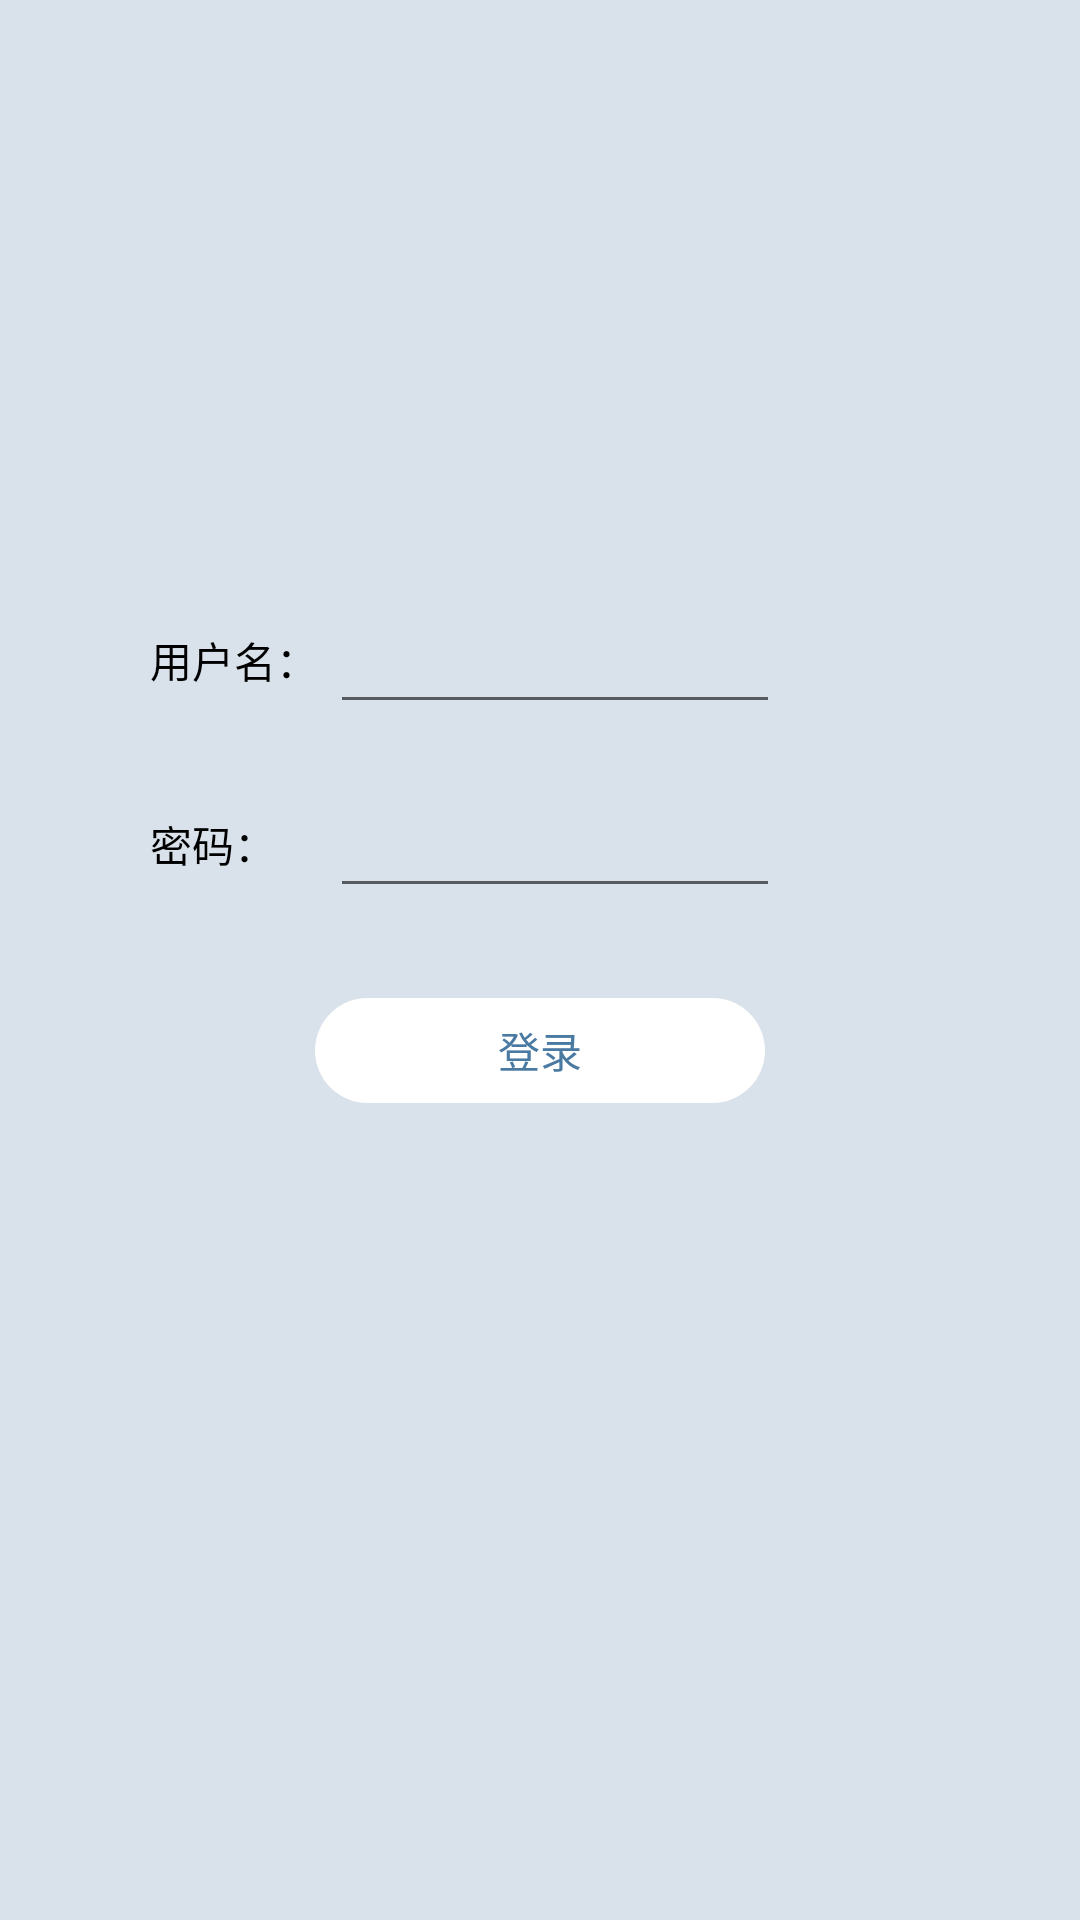

Reconstruct the res/layout file that produces this screen, plus the resources it refers to.
<!-- AndroidManifest.xml: application theme AppTheme -->
<!-- res/layout/activity_login_in.xml -->
<?xml version="1.0" encoding="utf-8"?>
<RelativeLayout xmlns:android="http://schemas.android.com/apk/res/android"
    android:layout_width="match_parent"
    android:layout_height="match_parent"
    android:background="@color/gray_blue_bg">

    <TextView
        android:id="@+id/tv_username_label"
        android:text="用户名："
        android:textColor="@color/black"
        android:layout_width="60dp"
        android:gravity="center_vertical"
        android:layout_height="40dp"
        android:layout_marginLeft="50dp"
        android:layout_marginTop="200dp"/>
    <EditText
        android:id="@+id/et_username"
        android:layout_toRightOf="@+id/tv_username_label"
        android:layout_width="150dp"
        android:layout_alignTop="@+id/tv_username_label"
        android:singleLine="true"
        android:layout_height="wrap_content" />
    <TextView
        android:id="@+id/tv_pwd_label"
        android:layout_below="@+id/et_username"
        android:layout_marginTop="20dp"
        android:text="密码："
        android:layout_marginLeft="50dp"
        android:gravity="center_vertical"
        android:textColor="@color/black"
        android:layout_width="60dp"
        android:layout_height="40dp" />
    <EditText
        android:id="@+id/et_pwd"
        android:layout_toRightOf="@+id/tv_pwd_label"
        android:layout_width="150dp"
        android:layout_height="wrap_content"
        android:inputType="textPassword"
        android:singleLine="true"
        android:layout_alignTop="@+id/tv_pwd_label"/>

    <TextView
        android:id="@+id/btn_login"
        android:layout_width="150dp"
        android:layout_height="35dp"
        android:textColor="@color/gray_blue"
        android:layout_centerHorizontal="true"
        android:background="@drawable/selector_btn_normal"
        android:gravity="center"
        android:text="登录"
        android:layout_below="@+id/et_pwd"
        android:layout_marginTop="30dp"/>
</RelativeLayout>
<!-- resources referenced by this layout -->
<resources>
  <color name="black">#000000</color>
  <color name="gray_blue">#4A7AA2</color>
  <color name="gray_blue_bg">#2f4A7AA2</color>
  <!-- drawable selector_btn_normal (drawable) -->
  <?xml version="1.0" encoding="utf-8"?>
  <selector xmlns:android="http://schemas.android.com/apk/res/android">
      <item android:state_pressed="true" android:drawable="@drawable/shape_btn_pressed_normal"/>
      <item android:state_pressed="false" android:drawable="@drawable/shape_btn_unpressed_noramal"/>
      <item android:state_enabled="false" android:drawable="@drawable/shape_btn_unable"/>
  </selector>
  <style name="AppTheme" parent="Theme.AppCompat.Light.NoActionBar">
          
          <item name="colorPrimary">@color/colorPrimary</item>
          <item name="colorPrimaryDark">@color/colorPrimaryDark</item>
          <item name="colorAccent">@color/colorAccent</item>
      </style>
  <!-- drawable shape_btn_pressed_normal (drawable) -->
  <?xml version="1.0" encoding="utf-8"?>
  <shape xmlns:android="http://schemas.android.com/apk/res/android">
      <corners
          android:radius="25dp"
          />
      <solid
          android:color="@color/colorAccent"/>
  </shape>
  <!-- drawable shape_btn_unpressed_noramal (drawable) -->
  <?xml version="1.0" encoding="utf-8"?>
  <shape xmlns:android="http://schemas.android.com/apk/res/android">
      <corners
          android:radius="25dp"
          />
      <solid
          android:color="@color/btn_unpressed"/>
  </shape>
  <!-- drawable shape_btn_unable (drawable) -->
  <?xml version="1.0" encoding="utf-8"?>
  <shape xmlns:android="http://schemas.android.com/apk/res/android">
      <corners
          android:radius="25dp"
          />
      <solid
          android:color="@color/btn_unable_press"/>
  </shape>
  <color name="colorPrimary">#3F51B5</color>
  <color name="colorPrimaryDark">#303F9F</color>
  <color name="colorAccent">#FF4081</color>
  <color name="btn_unpressed">#ffffff</color>
  <color name="btn_unable_press">#0fffffff</color>
</resources>
